Run: headless pygame with SDL's dummy video driver; simulated clock (each Clock.tick advances the game by its frame time, no real sleeping); random seed 0; keys injected as events and as key.get_pressed() state; no mouse input.
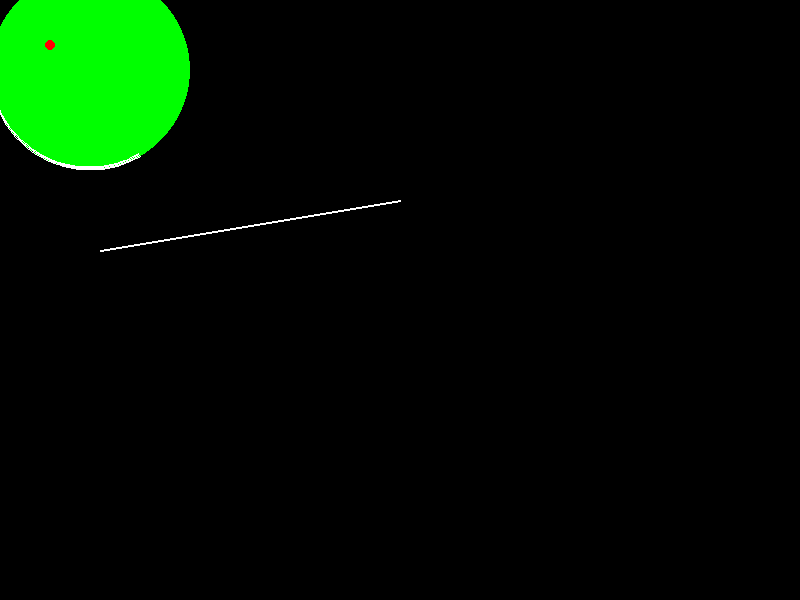
Frame 1 of 4 · flips 1–60 · no input
Frame 2 of 4 · flips 61–180 · tapped SPACE, RETURN · held RIGHT (→), D · screen unchanged from frame 1, image omitted
Frame 3 of 4 · flips 181–300 · held DOWN (↓), S · screen unchanged from frame 2, image omitted
Frame 4 of 4 · flips 301–420 · held LEFT (←), A, UP (↑), W · screen unchanged from frame 3, image omitted

The pygame program that drew these frames:

# IMPORT
import pygame
import math

"""
CONSTANT_CONSTANT : use upper case
variableVariable : use camel case
argumentargument : use lower case
function_function : use snake case
"""

if __name__ == '__main__':
    pygame.init()

    # CONSTANTS
    SCREEN_WIDTH, SCREEN_HEIGHT = 800, 600
    SCREEN = pygame.display.set_mode((SCREEN_WIDTH, SCREEN_HEIGHT))
    CLOCK = pygame.time.Clock()

    # VARIABLES
    isGameRunning = True
    isPhysicActive = True
    eventList : list
    rectClearanceList = []
    lateClearanceList = []
    dt : float

    # GAME ELEMENTS
    PPM = 10 #pixel per meter
    GRAVITY = pygame.Vector2(0,9.81) * PPM
    AIRRESISTANCE = 0.99999

    CURVECENTER = pygame.Vector2(90,70)
    CURVERADIUS = 100
    CURVEBOUNCINESS = 0
    CURVEPOS = [CURVECENTER+CURVERADIUS*pygame.Vector2(1,0).rotate(180),CURVECENTER+CURVERADIUS*pygame.Vector2(1,0).rotate(60)]
    CURVESEG = [(CURVECENTER-CURVEPOS[0]).rotate(90),(CURVECENTER-CURVEPOS[1]).rotate(-90)]

    LINEPOS = [pygame.Vector2(100,250),pygame.Vector2(400,200)]
    LINESEG = [LINEPOS[1]-LINEPOS[0],LINEPOS[0]-LINEPOS[1]]

    pegRadius = 5
    pegImg = pygame.Surface((10,10),pygame.SRCALPHA)
    pygame.draw.circle(pegImg,(255,0,0),(5,5),5)
    pegPos = pygame.Vector2(50,0)
    pegVelocity = pygame.Vector2(0,0)

    # ORIGIN ACTION
    pegVelocity += pygame.Vector2(0,0)

    # GAME LOOP
    while isGameRunning:
        # EVENT HANDLER
        dt = CLOCK.tick()/1000
        eventList = pygame.event.get()

        # TEMPORARY SYSTEM
        for evnt in eventList:
            if evnt.type == pygame.QUIT:
                isGameRunning = False
            if evnt.type == pygame.KEYDOWN:
                if evnt.key == pygame.K_SPACE:
                    isPhysicActive = not isPhysicActive
                    print(CURVEPOS)


        # PHYSIC
        if isPhysicActive:
            # NATURAL FORCES
            pegVelocity += GRAVITY*dt
            pegVelocity = pegVelocity * AIRRESISTANCE
            # COLLISION FORCES
            # CURVE PART
            diff = CURVECENTER-(pegPos+pegVelocity*dt)
            distance = CURVERADIUS-diff.length()
            if abs(distance)<pegRadius and CURVESEG[0].dot(pegPos-CURVEPOS[0])>0 and CURVESEG[1].dot(pegPos-CURVEPOS[1])>0 :
                normal = diff.normalize().rotate(90)
                pegVelocity = normal*normal.dot(pegVelocity)
            # LINE PART

            normal = LINESEG[0].normalize().rotate(-90)
            distance = normal.dot(pegPos-LINEPOS[0]+pegVelocity*dt)
            if abs(distance)<pegRadius and LINESEG[0].dot(pegPos-LINEPOS[0])>0 and LINESEG[1].dot(pegPos-LINEPOS[1])>0 :
                pegVelocity += normal*normal.dot(-pegVelocity)

            # UPDATE POS
            pegPos += pegVelocity * dt


        rectClearanceList.append(pygame.draw.circle(SCREEN,(0,255,0),CURVECENTER,CURVERADIUS))
        rectClearanceList.append(SCREEN.blit(pegImg,pegPos-pygame.Vector2(5,5)))
        rectClearanceList.append(pygame.draw.arc(SCREEN,(255,255,255),pygame.Rect(CURVECENTER-CURVERADIUS*pygame.Vector2(1,1),CURVERADIUS*pygame.Vector2(2,2)),math.pi,-math.pi/3,2))
        rectClearanceList.append(pygame.draw.line(SCREEN,(255,255,255),LINEPOS[0],LINEPOS[1],2))
        pygame.display.update(rectClearanceList+lateClearanceList)
        for rect in rectClearanceList:
            SCREEN.fill((0,0,0),rect)
        lateClearanceList = rectClearanceList.copy()
        rectClearanceList.clear()

    quit()
